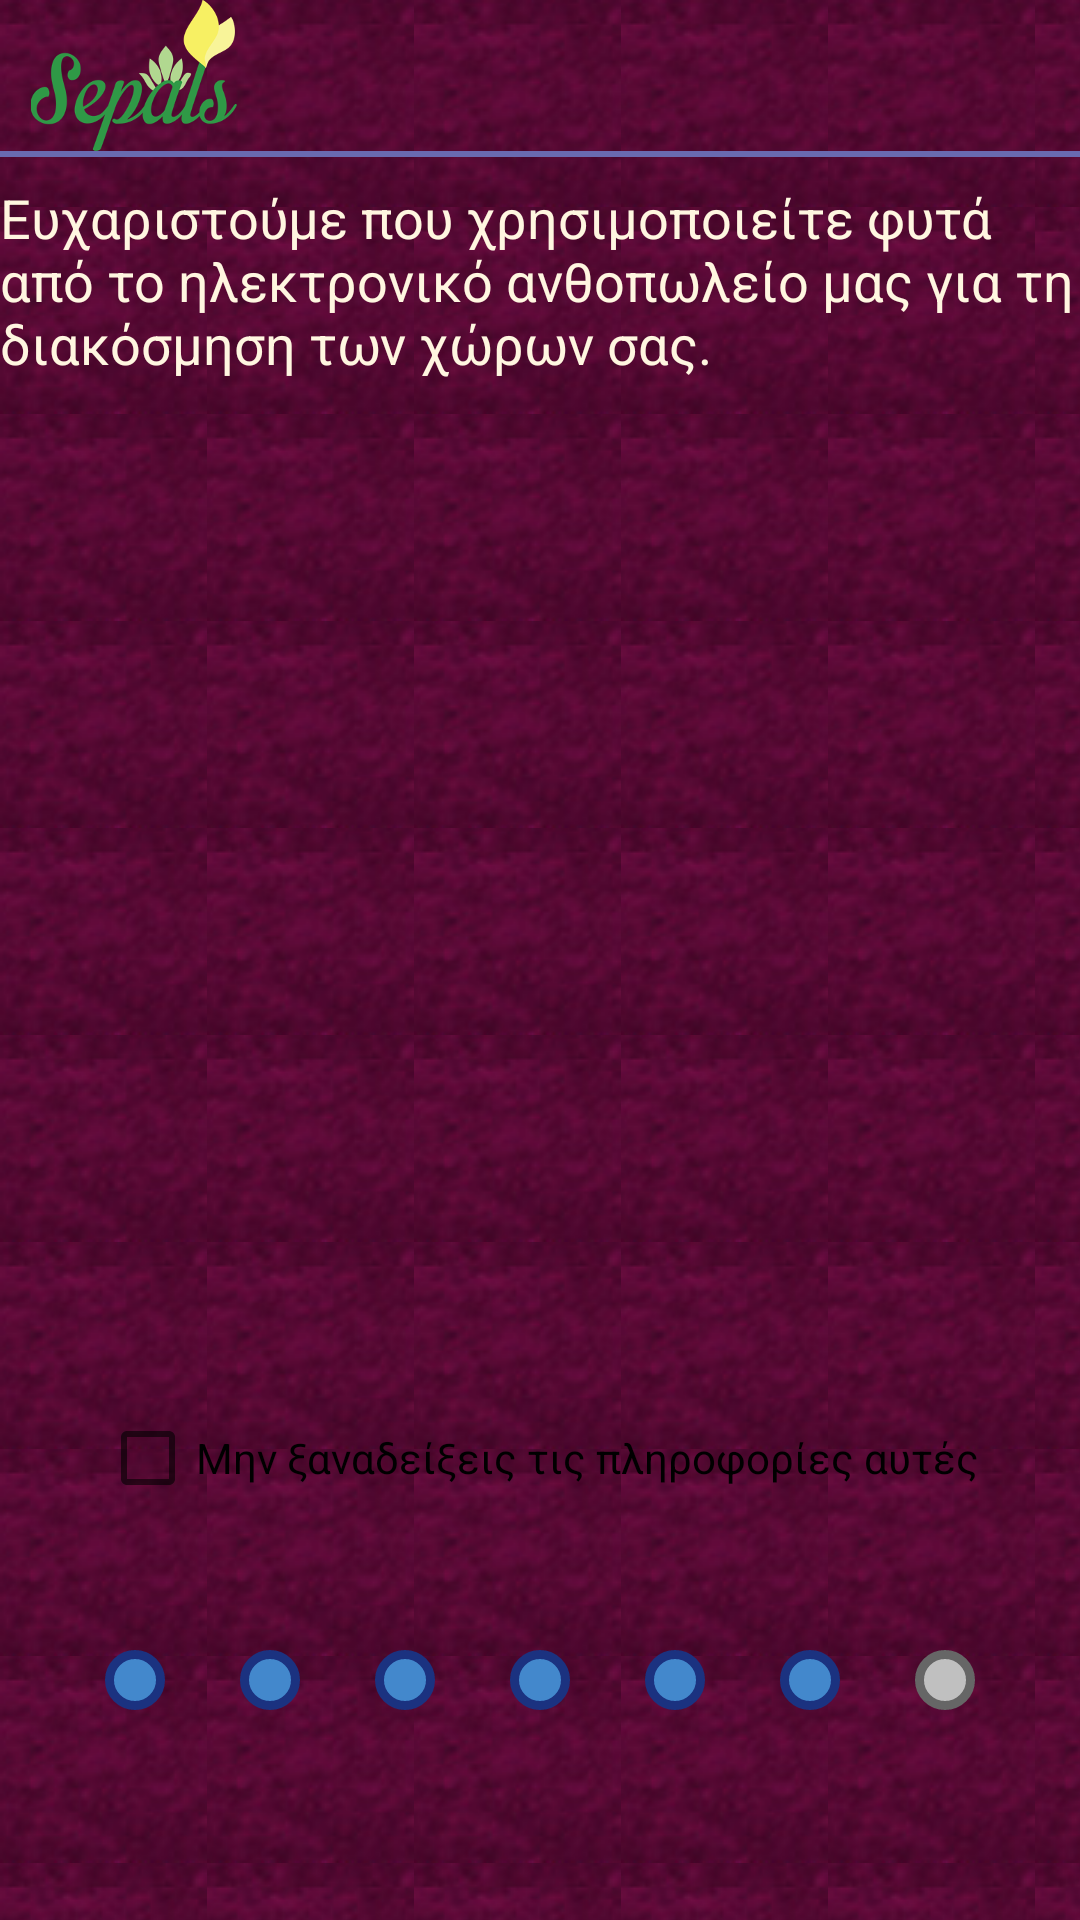

Layout XML and referenced resources for this Android screen:
<!-- AndroidManifest.xml: fallback theme Theme.MaterialComponents.DayNight.NoActionBar -->
<!-- res/layout/fragment_info_thanks.xml -->
<?xml version="1.0" encoding="utf-8"?>
<RelativeLayout xmlns:android="http://schemas.android.com/apk/res/android"
    xmlns:tools="http://schemas.android.com/tools"
    android:layout_width="match_parent"
    android:layout_height="match_parent"
    android:background="@drawable/background"
    tools:context="${relativePackage}.${activityClass}" >

    <ImageView
        android:id="@+id/logo_actionbar_imageview"
        android:layout_width="wrap_content"
        android:layout_height="wrap_content"
        android:layout_marginLeft="@dimen/custom_actionbar_icon_left_margin"
        android:adjustViewBounds="true"
        android:maxHeight="@dimen/custom_actionbar_icon_height"
        android:maxWidth="@dimen/custom_actionbar_icon_width"
        android:src="@drawable/logo" />

    <View
        android:id="@+id/actionbar_divisor"
        android:layout_width="fill_parent"
        android:layout_height="@dimen/custom_actionbar_divisor_height"
        android:layout_below="@+id/logo_actionbar_imageview"
        android:background="@color/purple_actionbar_divisor" />

    <TextView
        android:id="@+id/info_thanks_title_textview"
        style="@style/IntroFont"
        android:layout_width="wrap_content"
        android:layout_height="wrap_content"
        android:layout_below="@+id/logo_actionbar_imageview"
        android:layout_marginTop="@dimen/custom_actionbar_bottom_margin"
        android:text="@string/info_thanks_title" />

    <CheckBox
        android:id="@+id/hide_info_checkBox"
        android:layout_width="wrap_content"
        android:layout_height="wrap_content"
        android:layout_above="@+id/circles"
        android:layout_centerHorizontal="true"
        android:layout_marginBottom="@dimen/hide_info_checkbox_bottom_margin"
        android:text="@string/hide_info" />

    <LinearLayout
        android:id="@+id/circles"
        android:layout_width="wrap_content"
        android:layout_height="wrap_content"
        android:layout_alignParentBottom="true"
        android:layout_centerHorizontal="true"
        android:layout_marginBottom="@dimen/dots_bottom_margin"
        android:orientation="horizontal" >

        <View
            android:id="@+id/circle_blue_0_view"
            android:layout_width="@dimen/circle_size"
            android:layout_height="@dimen/circle_size"
            android:background="@drawable/circle_blue" />

        <View
            android:id="@+id/circle_blue_1_view"
            android:layout_width="@dimen/circle_size"
            android:layout_height="@dimen/circle_size"
            android:layout_marginLeft="@dimen/circle_gap"
            android:background="@drawable/circle_blue" />

        <View
            android:id="@+id/circle_blue_2_view"
            android:layout_width="@dimen/circle_size"
            android:layout_height="@dimen/circle_size"
            android:layout_marginLeft="@dimen/circle_gap"
            android:background="@drawable/circle_blue" />

        <View
            android:id="@+id/circle_blue_3_view"
            android:layout_width="@dimen/circle_size"
            android:layout_height="@dimen/circle_size"
            android:layout_marginLeft="@dimen/circle_gap"
            android:background="@drawable/circle_blue" />

        <View
            android:id="@+id/circle_blue_4_view"
            android:layout_width="@dimen/circle_size"
            android:layout_height="@dimen/circle_size"
            android:layout_marginLeft="@dimen/circle_gap"
            android:background="@drawable/circle_blue" />

        <View
            android:id="@+id/circle_blue_5_view"
            android:layout_width="@dimen/circle_size"
            android:layout_height="@dimen/circle_size"
            android:layout_marginLeft="@dimen/circle_gap"
            android:background="@drawable/circle_blue" />

        <View
            android:id="@+id/circle_grey_0_view"
            android:layout_width="@dimen/circle_size"
            android:layout_height="@dimen/circle_size"
            android:layout_marginLeft="@dimen/circle_gap"
            android:background="@drawable/circle_grey" />
    </LinearLayout>

</RelativeLayout>
<!-- resources referenced by this layout -->
<resources>
  <item name="purple_actionbar_divisor" type="color">#696AB0</item>
  <dimen name="circle_gap">25dp</dimen>
  <dimen name="circle_size">20dp</dimen>
  <dimen name="custom_actionbar_bottom_margin">10dp</dimen>
  <dimen name="custom_actionbar_divisor_height">2dp</dimen>
  <dimen name="custom_actionbar_icon_height">70dp</dimen>
  <dimen name="custom_actionbar_icon_left_margin">10dp</dimen>
  <dimen name="custom_actionbar_icon_width">70dp</dimen>
  <dimen name="dots_bottom_margin">70dp</dimen>
  <dimen name="hide_info_checkbox_bottom_margin">40dp</dimen>
  <!-- drawable background (drawable) -->
  <?xml version="1.0" encoding="utf-8"?>
  <bitmap xmlns:android="http://schemas.android.com/apk/res/android"
      android:src="@drawable/background_particle"
      android:tileMode="repeat"
      android:dither="true"
  />
  <!-- drawable circle_blue (drawable) -->
  <?xml version="1.0" encoding="utf-8"?>
  <shape xmlns:android="http://schemas.android.com/apk/res/android"
      android:shape="oval">
      <solid
          android:angle="270"
          android:color="#4388CC" />
  
      <stroke
          android:width="@dimen/circle_stroke"
          android:color="#1B3280" />
  
  </shape>
  <!-- drawable circle_grey (drawable) -->
  <?xml version="1.0" encoding="utf-8"?>
  <shape xmlns:android="http://schemas.android.com/apk/res/android"
      android:shape="oval" >
  
      <solid
          android:angle="270"
          android:color="#C0C0C0" />
  
      <stroke
          android:width="@dimen/circle_stroke"
          android:color="#666666" />
  
  </shape>
  <!-- drawable logo: png bitmap (drawable-hdpi, 51871 bytes) -->
  <string name="hide_info">Μην ξαναδείξεις τις πληροφορίες αυτές</string>
  <string name="info_thanks_title">Ευχαριστούμε που χρησιμοποιείτε φυτά από το ηλεκτρονικό ανθοπωλείο μας για τη διακόσμηση των χώρων σας.</string>
  <style name="IntroFont" parent="@android:style/TextAppearance.Medium">
          <item name="android:layout_width">fill_parent</item>
          <item name="android:layout_height">wrap_content</item>
          <item name="android:textColor">#FFF6E0</item>
      </style>
  <!-- drawable background_particle: png bitmap (drawable, 7499 bytes) -->
  <dimen name="circle_stroke">3dp</dimen>
</resources>
